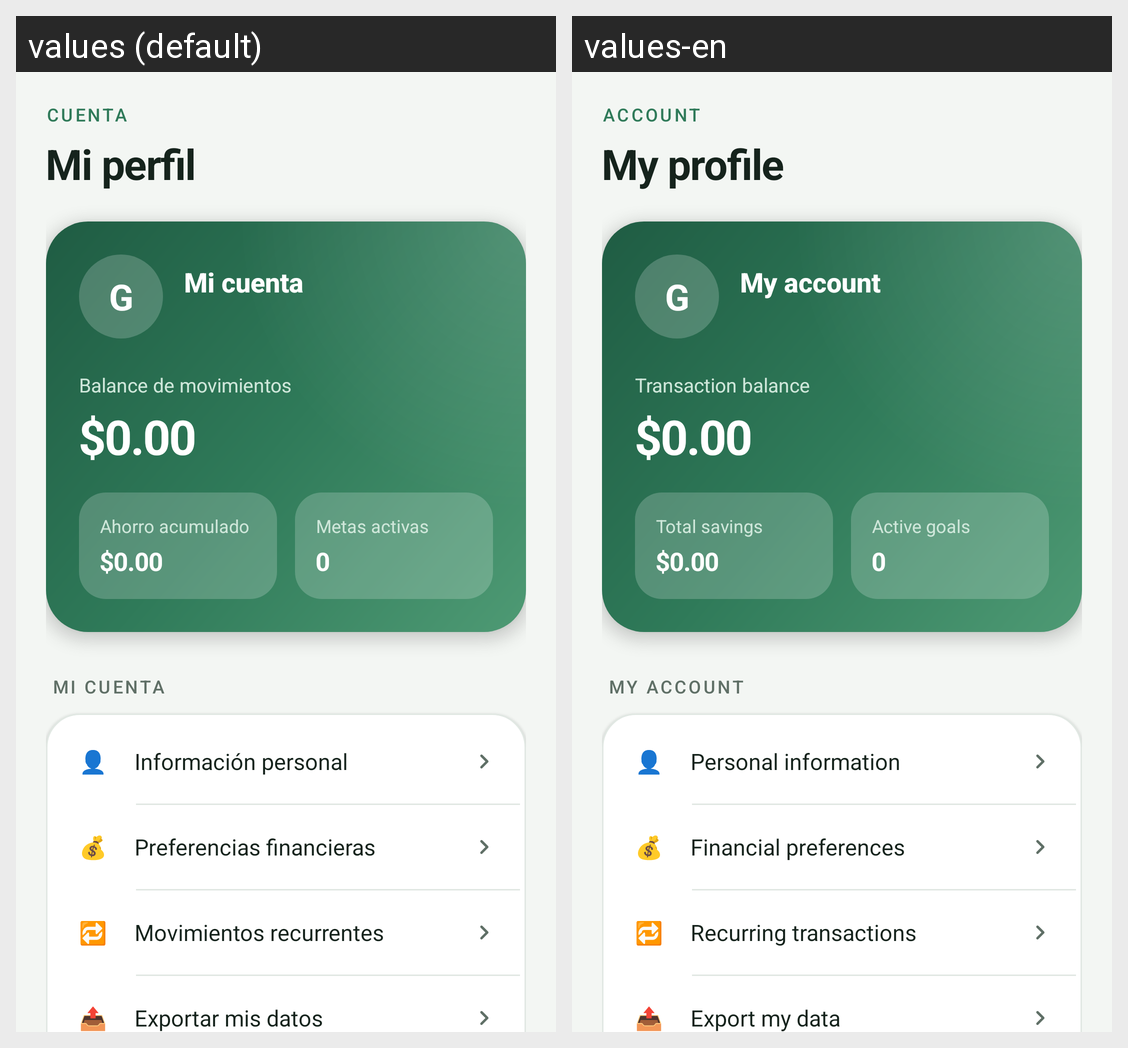

Locale-by-locale string values for the Android screen shown in this grid:
Android screen res/layout/fragment_profile.xml rendered under 2 locales, left to right: values (default), values-en. Device: Nexus 5 (rendered at 1080×1920; each locale shown at half size, 540×960, under a caption strip naming it); theme Theme.Gamora.
Strings drawn on this screen, with the default value and each locale's value (text and hints the layout hard-codes, and strings that could not be matched under every locale, appear in the picture but are not listed):

profile_cuenta
  values: Cuenta
  values-en: Account

profile_mi_perfil
  values: Mi perfil
  values-en: My profile

login_screen_g
  values: G
  values-en: G

profile_mi_cuenta
  values: Mi cuenta
  values-en: My account

profile_balance_de_movimientos
  values: Balance de movimientos
  values-en: Transaction balance

analytics_0_00
  values: $0.00
  values-en: $0.00

profile_ahorro_acumulado
  values: Ahorro acumulado
  values-en: Total savings

profile_metas_activas
  values: Metas activas
  values-en: Active goals

profile_0
  values: 0
  values-en: 0

profile_informacion_personal
  values: 👤     Información personal
  values-en: 👤     Personal information

profile_preferencias_financieras
  values: 💰     Preferencias financieras
  values-en: 💰     Financial preferences

profile_movimientos_recurrentes
  values: 🔁     Movimientos recurrentes
  values-en: 🔁     Recurring transactions

profile_exportar
  values: 📤     Exportar mis datos
  values-en: 📤     Export my data
